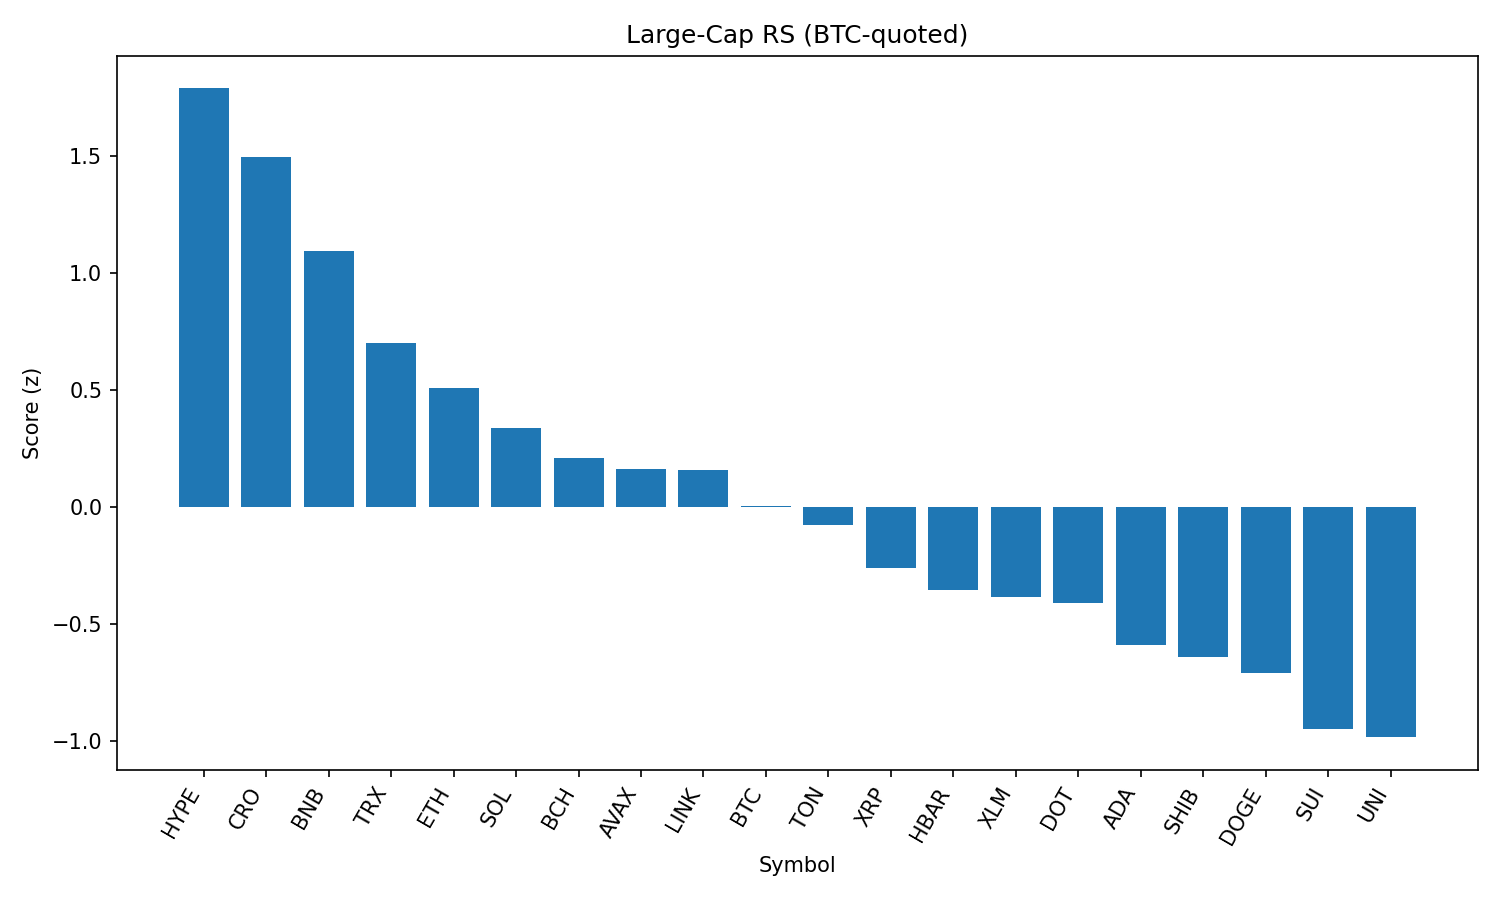

Values plotted in this chart, from the file beside it:
rank, name, symbol, price_btc, price_usd, pct_1h_btc, pct_24h_btc, pct_7d_btc, market_cap_rank, market_cap_usd, volume_usd, score
1, Hyperliquid, HYPE, 0.0004105, 46.22, 0.1927, 7.068, 7.539, 15, 15434425081, 340044869, 1.791
2, Cronos, CRO, 1.42e-06, 0.16, 0.9634, 0.5005, 11.64, 36, 5376104602, 40472961, 1.497
3, BNB, BNB, 0.007794, 877.4, 0.4355, 2.068, 7.683, 5, 122247376134, 1935805666, 1.095
4, TRON, TRX, 3.17e-06, 0.3572, 0.4583, 0.4095, 5.064, 10, 33811279065, 1274996886, 0.703
5, Ethereum, ETH, 0.04184, 4710, -0.02765, 0.5524, 11.72, 2, 568849516766, 44177013558, 0.5109
6, Solana, SOL, 0.00184, 207.1, -0.363, 0.8629, 16.06, 6, 112121455282, 11918053070, 0.339
7, Bitcoin Cash, BCH, 0.005163, 581.2, 0.1103, -0.1697, 4.781, 21, 11590292163, 228868728, 0.2085
8, Avalanche, AVAX, 0.0002253, 25.36, -0.1703, 0.3927, 8.669, 22, 10719291935, 902112334, 0.1616
9, Chainlink, LINK, 0.0002289, 25.77, -0.3609, 2.047, 5.385, 13, 17481437857, 1821941612, 0.1584
10, Bitcoin, BTC, 1.0, 112605, 0.0, 0.0, 0.0, 1, 2243752425777, 45060125551, 0.004592
11, Toncoin, TON, 2.929e-05, 3.3, -0.0214, 0.01311, -0.1818, 27, 8479910145, 189867453, -0.07866
12, XRP, XRP, 2.668e-05, 3.0, -0.4489, 0.7678, 2.954, 3, 178852010619, 6562709792, -0.2616
13, Hedera, HBAR, 2.18e-06, 0.246, -0.4328, 0.1777, 3.366, 23, 10443732472, 358700049, -0.3549
14, Stellar, XLM, 3.59e-06, 0.404, -0.3144, -0.01903, 0.142, 19, 12685393435, 331850409, -0.3849
15, Polkadot, DOT, 3.61e-05, 4.06, -0.6073, 0.1641, 7.018, 33, 6192609231, 364343672, -0.4095
16, Cardano, ADA, 8.09e-06, 0.9106, -0.8267, 1.505, 1.304, 11, 33278531923, 2642157802, -0.5904
17, Shiba Inu, SHIB, 1.14514e-10, 1.289e-05, -0.7372, 0.1403, 4.597, 29, 7606045806, 325547145, -0.6412
18, Dogecoin, DOGE, 2.03e-06, 0.2286, -0.6031, -0.9604, 4.44, 9, 34496477920, 3460469269, -0.71
19, Sui, SUI, 3.241e-05, 3.65, -0.9333, -0.1581, 3.316, 18, 12835512520, 1918756931, -0.9516
20, Uniswap, UNI, 9.532e-05, 10.73, -0.5657, -2.359, 3.357, 31, 6451745233, 463729758, -0.985
21, Litecoin, LTC, 0.001031, 116.1, -0.6963, -2.312, 2.113, 25, 8861467223, 771826204, -1.16
